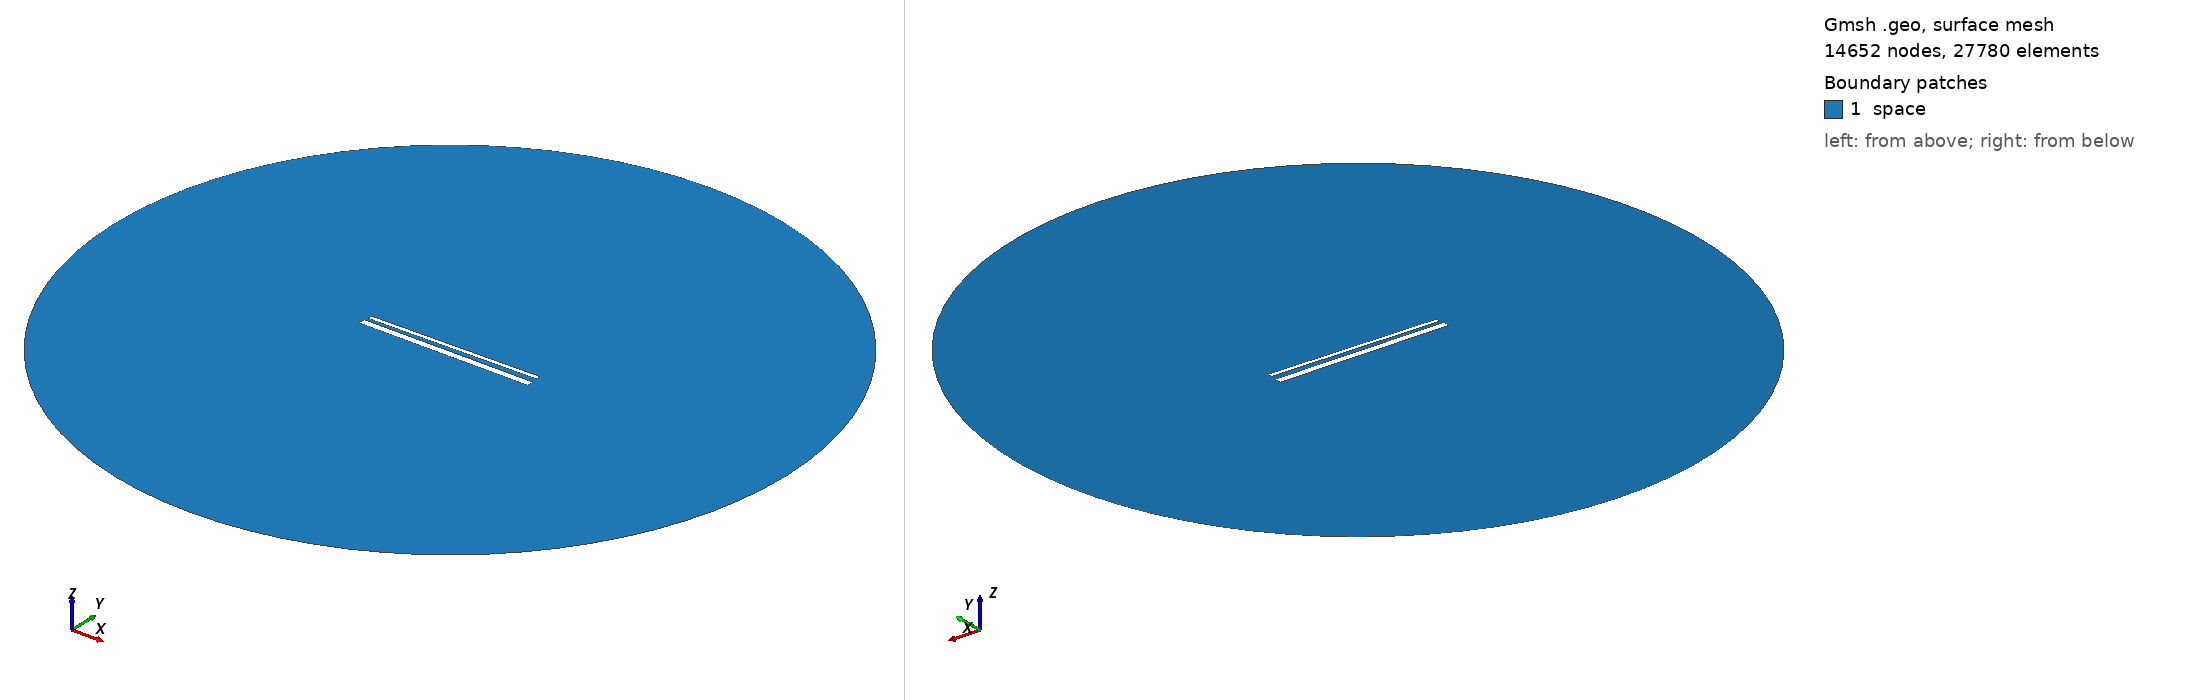

Gmsh geometry script, surface-meshed: 14652 nodes, 27780 surface elements. Boundary patches (legend numbers): 1 space. Left view from above one corner, right view from below the opposite corner. Legend entries are the model's physical surfaces. The drawing asked Gmsh for element sizes between 1% and 20% of the model's largest extent; the script's own settings can give other sizes.

=== 962.geo (drawn) ===
// Set the geometry kernel
SetFactory("OpenCASCADE");

//---------------------------------------
// Rectangles
//---------------------------------------

// Rectangle 1 (top)
Point(1) = {-49.4, 1.6833333333333331, 0, 1.0};
Point(2) = {49.4, 1.6833333333333331, 0, 1.0};
Point(3) = {49.4, 4.483333333333333, 0, 1.0};
Point(4) = {-49.4, 4.483333333333333, 0, 1.0};

Line(1) = {1, 2};
Line(2) = {2, 3};
Line(3) = {3, 4};
Line(4) = {4, 1};

Line Loop(1) = {1, 2, 3, 4};
Plane Surface(1) = {1};

Rotate { {0, 0, 1}, {0,  1.0833333333333333,  0}, 0.014 } {
  Surface{1};
}

// Rectangle 2 (bottom)
Point(5) = {-50,-1.0833333333333333, 0, 1.0};
Point(6) = { 50,-1.0833333333333333, 0, 1.0};
Point(7) = { 50,-5.083333333333333, 0, 1.0};
Point(8) = {-50,-5.083333333333333, 0, 1.0};

Line(5) = {5, 6};
Line(6) = {6, 7};
Line(7) = {7, 8};
Line(8) = {8, 5};

Line Loop(2) = {5, 6, 7, 8};
Plane Surface(2) = {2}; 


//---------------------------------------
// Circle
//---------------------------------------

// Define points
Point(9) = {0, 0, 0};        // Center
Point(10) = {200, 0, 0};     // Start point
Point(11) = {0, 200, 0};     // 90 degrees
Point(12) = {-200, 0, 0};    // 180 degrees
Point(13) = {0, -200, 0};    // 270 degrees

// Define circle arcs (each needs start, center, end)
Circle(9) = {10, 9, 11};
Circle(10) = {11, 9, 12};
Circle(11) = {12, 9, 13};
Circle(12) = {13, 9, 10};

// Define curve loop and surface if needed
Curve Loop(3) = {9, 10, 11, 12};
Surface(3) = {3};

// Subtract Rectangles from Circle
BooleanDifference{ Surface{3}; Delete; }{ Surface{1}; Surface{2}; Delete; }

//---------------------------------------
// Transfinite Lines and Surface
//---------------------------------------
r = 7;
Transfinite Line {1, 3} = 50*r Using Progression 1;
Transfinite Line {2, 4} = 2*r Using Progression 1;
Transfinite Line {5, 7} = 50*r Using Progression 1;
Transfinite Line {6, 8} = 2*r Using Progression 1;
Transfinite Line {9, 10, 11, 12} = 20 Using Progression 1;

//---------------------------------------
// Define Physical Groups
//---------------------------------------                

//--- Physical Curves
// Physical groups for boundaries
Physical Line("force_segment", 10) = {1};
Physical Line("upper_plate", 11) = {2, 3, 4};
Physical Line("lower_plate", 12) = {5, 6, 7, 8};
Physical Line("boundary", 20) = {9, 10, 11, 12};

//--- Physical Surfaces
Physical Surface("space", 30) = {3};

//---------------------------------------
// 6. Generate the Mesh
//---------------------------------------
Mesh 2;  // 2D mesh generation
